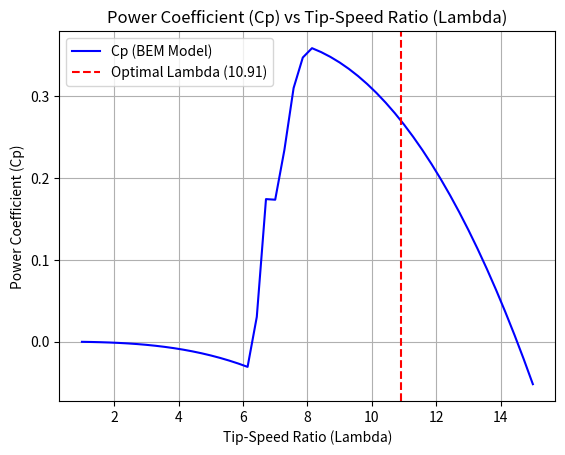
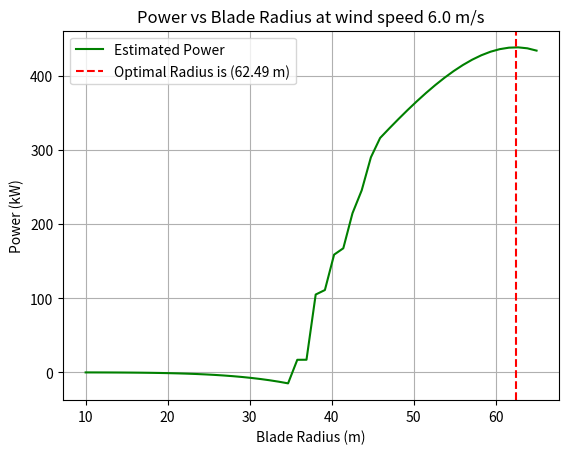

Here is the Python script that generated these plots, in order:
import math 
import numpy as np 
import matplotlib.pyplot as plt 

"""
I am finding the root of a function g(lambda)=0 using the newton raphson technique 
Also calculating the relative error between iterations such that the loop will stop when the gap between iterations is small enough to be approximated as the root. This is defined by the equation ((xn-xnold)/xn) the theory behind this equation is that as the newton raphson equation convergs towards the root, the 'bracket' between the two guesses gets smaller. 
this small error calculation means that once the bracket between guesses is sufficiently small the code will have found the root. this prevents excessive iterations finding an exact root.

Parameters
f : the function of lambda derived from the primary power equation for wind turbones: P = 1/2 * air density * pi * Radius of blade^2 * Cp * air velocity^3
Df : The derivative of f described above 
x0 : my initial guess for lambda 
rleative_error_tolerance : The cirteria for loop termination - once the relative error between guesses is below this value the code will stop running.
max_iter : a pre determined number of maximum iterations - I have had to select a number of 50 iterations to prevent an infinite loop. (not sure if i need this only probably need one or the other)

"""

#Implemementning Newton raphson method 
def newton(f, Df, x0, relative_error_tolerance, max_iter):
    
    #initial root guess for tts ratio based on reseach - range is 6 to 9.5, this section will also store the previous guess to input into a formula to calculate the relative error 
    xn_old = x0
    
    #loop for a maximum number of iterations
    for n in range(1, max_iter + 1):
        
        #Evaluating f(x0) and f'(x0) at the previous guess value 
        fxn_old = f(xn_old)
        Dfxn_old = Df(xn_old)
        
        #preventing my code crashing with a zero error 
        if Dfxn_old == 0:
            print('Zero derivative - No solution found')
            return None 
        
          #Using newton raphson formula to calculate the new guess 
        xn = xn_old - (fxn_old / Dfxn_old)
    
    #calculating stoping criteria based on Approximate relative error, there are two formulae here using if and else, the first deals with most cases and the  second deals with the case in which xn is exactly zero 
        if xn != 0: 
         error = abs((xn - xn_old) / xn)
        else:
         error = abs(xn - xn_old)
        
        print(f" Iteration {n}: x = {xn:.8f}, Relative error = {error:.2e}") #this print uses f string placeholders to print the output values based on the calculations
   
    #If the error is within the acceptable tolerance, the solution has been found
        if error < relative_error_tolerance:
         
            print(f" Relative error is less than error tolerance after {n} iterations -> solution found ") #maybe over the top adding an f string to present how many iterations it took to converge 
         
            return xn
    
    #Updating the old guess to continue the loop if the error has not been reached 
        xn_old = xn
    
    #secondary criteria - maximum number of iterations. If the set limit is reached wihtout a root being found the code will terminate and report failure 
    print(f"Maximum iterations {max_iter} exceeded, no solution found.")
    return None 

""" 
The code from lines 65 to 168 models the behavior of a wind turbine of radius 20.5m, this was ok for me to do as unlike the other sections of the report I am solely modelling the power output and power coefficient of the wind turrbine NOT its strength or lifetime which means using a 20.5m model values will still maintain accuracy when used to calculate values for wind turbines with longer blades 
To calculate the Power Coefficient (Cp) accurately, a BEM simulation was the only feesable option. I couldn't get a model which ran to 50m diameter however the behavior of the models is identical from radius of 20 to radius of 50 
The data below is copied directly from 'the fundamental text on wind turbine design' I have chosen to model the blades behavior using BEM theory because while it does face limitations in higher radii (r>=60m) which require correction models, more accurate methods such as computational fluid dynamics are too 'compuationally expensive' which means even if i could code that 
my mac cant run computatioonal fluid dynamics. 
There were two interesting areas in this section that required extensive research - the glauert correction for 'high axial induction' using only the simple BEM theory model gave outputs that would be initially acceptable but in comparing them to experimental values from the real world they were found to be quite inaccurate, especially in terms of power generation. 
The second was the axial induction factor, the code for this made up a significant portion of this section
"""
def get_airfoil_data(alpha_deg):
    """
    Model of airfoil data (Cl and Cd).
    """
    alpha_rad = math.radians(alpha_deg)
    if abs(alpha_deg) < 10:
        Cl = 2 * math.pi * alpha_rad
    else:
        Cl = 0 # Simplified stall in case the 'angle of attack' of the blade is over 10 degrees. angle of attack is the angle that the blade edge makes with the wind.
    Cd = 0.015
    return Cl, Cd

def calculate_Cp(lambda_value, omega_r, v_wind):
    blade_data = [
        {"r": 4.5, "twist": 20.0, "chord": 1.63}, {"r": 6.5, "twist": 13.0, "chord": 1.540},
        {"r": 8.5, "twist": 7.45, "chord": 1.420}, {"r": 10.5, "twist": 4.85, "chord": 1.294},
        {"r": 12.5, "twist": 3.15, "chord": 1.163}, {"r": 14.5, "twist": 2.02, "chord": 1.026},
        {"r": 16.5, "twist": 0.77, "chord": 0.881}, {"r": 18.5, "twist": 0.14, "chord": 0.705},
        {"r": 20.3, "twist": 0.02, "chord": 0.265} 
    ]
    R_total = 20.5
    B_num = 3
    RHO_AIR = 1.225
    total_torque = 0.0

    for i in range(len(blade_data) - 1):
        elem = blade_data[i]
        r = elem["r"]; chord = elem["chord"]
        dr = blade_data[i+1]["r"] - r
        a = 0.0; a_prime = 0.0

        for _ in range(100):
            if (1 + a_prime) * omega_r * r == 0: continue
            phi_rad = math.atan(((1 - a) * v_wind) / ((1 + a_prime) * omega_r * r))
            if phi_rad < 0: phi_rad += math.pi
            alpha_deg = math.degrees(phi_rad) - elem["twist"]
            Cl, Cd = get_airfoil_data(alpha_deg)
            Cn = Cl * math.cos(phi_rad) + Cd * math.sin(phi_rad)
            Ct = Cl * math.sin(phi_rad) - Cd * math.cos(phi_rad)
            sigma = (B_num * chord) / (2 * math.pi * r)
            f = (B_num / 2) * (R_total - r) / (r * math.sin(max(phi_rad, 0.001))) # Avoid sin(0)
            F = (2 / math.pi) * math.acos(math.exp(-min(f, 35)))
            
            #Using the Glauert correction for high a values 
            a_c = 0.2
            
            K_denom = (sigma * Cn)
            if K_denom == 0: K_denom = 1e-6 # Avoid division by zero *do not remove* code wont work
            K = (4 * F * math.sin(phi_rad)**2) / K_denom
            
            a_new_unreliable = 1 / (K + 1) if K != -1 else 0.5
            
            if a_new_unreliable <= a_c:
                 a_new = a_new_unreliable
            else:
                # Calculate the term inside the square root
                sqrt_term_content = (K*(1 - 2*a_c) + 2)**2 + 4*(K*a_c**2 - 1)
                
               # Safety net to prevent math error - if value is negative falls back on the previous simpler equation
                if sqrt_term_content < 0:
                    a_new = a_new_unreliable 
                else:
                    sqrt_term = math.sqrt(sqrt_term_content)
                    a_new = 0.5 * (2 + K*(1 - 2*a_c) - sqrt_term)
                
            a = 0.7 * a + 0.3 * a_new
            
            Ct_denom = (sigma * Ct)
            if Ct_denom == 0: Ct_denom = 1e-6
            denom = (4 * F * math.sin(phi_rad) * math.cos(phi_rad) / Ct_denom) - 1
            
            if denom == 0:
                a_prime_new = 0.0
            else:
                a_prime_new = 1 / denom

            # check for convergence using 'a' and 'a_prime'
            if abs(a - a_new) < 1e-5 and abs(a_prime - a_prime_new) < 1e-5:
                break
            
            # updating a_prime for each loop that its used 
            a_prime = 0.7 * a_prime + 0.3 * a_prime_new
        
        V_rel_sq = ((1-a)*v_wind)**2 + ((1+a_prime)*omega_r*r)**2
        p_T = 0.5 * RHO_AIR * V_rel_sq * chord * Ct
        total_torque += B_num * p_T * r * dr
    
    Area = math.pi * R_total**2
    P_avail = 0.5 * RHO_AIR * Area * v_wind**3
    return total_torque * omega_r / P_avail if P_avail > 0 else 0.0

""" 
Instead of using a really complex method for deriving my expressions for the functions G and G' I am using the mathematical formula for the derivative of a function - how much it changes over a step which is usually time 
This is essentially like changing distance to distance over time and then to acceleration 
"""

#Defining input constants such as step size, rotational speed and the radius used in the BEM model - NB this radius is not the optimal radius it is the model radius used to find cp 
step_size = 1e-5 # Middle ground testing step sizes for functions 
Radius = 20.5
Omega_r = 10.0 * (2 * math.pi /60) #I am using 10 rpm here as that is within the optimal range for an industrial wind turbine in lower wind speeds. 
    
def g_lambda(lambda_value):
    """ 
    this is the origignal function derived from the equation for power from a wind turbine
    """
    
    h = step_size
    
    #Adjusting v wind from a constant to a dynamic value 
    V_mid = (Omega_r * Radius)/lambda_value 
    V_high = (Omega_r * Radius)/(lambda_value + h)
    V_low = (Omega_r * Radius)/(lambda_value - h) 
    
    #the BEM theory model needs to be called now three times in order for the derivative to be found accurately 
    Cp_mid = calculate_Cp(lambda_value, Omega_r, V_mid)
    Cp_high = calculate_Cp(lambda_value + h, Omega_r, V_high)
    Cp_low = calculate_Cp(lambda_value - h, Omega_r, V_low)
    
    #Calculating the first derivative numerically 
    dCp_dlambda = (Cp_high - Cp_low) / (2 * h )
    
    #calculation step for g
    g = 2 * Cp_mid + lambda_value * dCp_dlambda
    return g 

def dg_dlambda(lambda_value):
    h = step_size
    
    V_mid = (Omega_r * Radius)/(lambda_value) 
    V_high = (Omega_r * Radius)/(lambda_value + h)
    V_low = (Omega_r * Radius)/(lambda_value - h) 
    
    Cp_mid = calculate_Cp(lambda_value, Omega_r, V_mid)
    Cp_high = calculate_Cp(lambda_value + h, Omega_r, V_high)
    Cp_low = calculate_Cp(lambda_value - h, Omega_r, V_low)
    
 
    #we need dCp/dlambda here aswell 
    dCp_dlambda = (Cp_high - Cp_low) / (2 * h)
    
    #doing the same for second derivative 
    d2Cp_dlambda2 = (Cp_high - 2 * Cp_mid + Cp_low) / (h**2)
    
    #Numerically calculating g'(lambda) - the derivative of g(lambda)
    dg_dlambda = 3 * dCp_dlambda + lambda_value * d2Cp_dlambda2
    return dg_dlambda

""" 
This is the final section - collating the inputs from all of the previous code to put through the newton raphson solver and to print the results for power generation and for power coefficient

"""
if __name__ == "__main__":
    
    # Design constants 
    # these calculations will use the annual average wind speed of our land based wind farm, but the BEM (blade element momentim model) theory needs to use dynamic wind values 
    V_wind = 6.0
    
    # the rotational velocity of wind turbine is set globally (across the whole code) to 10rpm which is around 1 rad/s since this is in the normal range of large wind turbines and a lower rotational velocity lowers 
    # wear on the gears, bearings etc inside of the wind turbine generator, this lengthens its life and reduces the ferquency of required visits to maintain it 
    print("Wind Turbine Power and Cp Optimization using Newton Raphson and BEM Theory")
    print(f"Annual Site Wind Speed Average: {V_wind} m/s")
    print(f"Design Rotational Speed: {Omega_r:.3f} rad/s (10 RPM)")

    # Setting constants for the newton raphson to run
    lambda_guess = 8.5   # Initial guess for the optimal tip to speed ratio 
    ERROR_TOLERANCE = 1e-6 #Calculated acceptable error - not relative error tolerance from earlier as that is a stopping term which changes as the iterations progress, this is a number for the value accuracy which I want the code to meet 
    MAX_ITER = 20      #arbitrary number just in case the relative error tolerance section didnt do its job, if i was using bisection i would use the relevant equation to calculate the number of itersations that it should take 

    # running newton raphson solver using all the setup from above 
    # Pass the numerical functions to the solver
    lambda_optimal = newton(g_lambda, dg_dlambda, lambda_guess, ERROR_TOLERANCE, MAX_ITER)
                               
                              

    # Final calculations and findings 
    if lambda_optimal is not None:
        # Calculate final radius based on the annual average wind speed for the turbine site 
        R_optimal = (lambda_optimal * V_wind) / Omega_r
        D_optimal = 2 * R_optimal
        
        # Calculate the Cp at the optimal lambda using the model's physics
        # We must use the V_wind that CORRESPONDS to lambda_optimal for the 20.5m model
        V_wind_for_optimal_Cp = (Omega_r * Radius) / lambda_optimal 
        Cp_at_optimal = calculate_Cp(lambda_optimal, Omega_r, V_wind_for_optimal_Cp)
        
        print("Optimization successs")
        print(f"Optimal Tip-Speed Ratio: {lambda_optimal:.4f}")
        print(f"Max Power Coefficient at this TTS: {Cp_at_optimal:.4f}")
        print(f"Optimal Rotor Radius: {R_optimal:.2f} m")
        print(f"Optimal Rotor Diameter: {D_optimal:.2f} m")
    else:
        print("\nOptimization failed. Could not find a solution.")


"""
Creating a plot of the results (Cp against lambda and then Power vs radius) as long as the root has been found
"""
if lambda_optimal is not None:
    print("Plotting Cp vs Lambda & Power vs radius")
    
    #first plot - Cp vs lambda - I am actually modelling this using values from a paper (cited in report) which has a corresponding graph of power vs radius and cp vs lambda which allows me to check the shape of the graphs against those in the text cited. 
    #the graph in the text 'the aerodynamics of wind turbines' is attached in the report and usedt
    #value range
    Lambda_values = np.linspace(1,15,50)  
    Cp_values = []
    
    for Lambda in Lambda_values:
        V_wind_dynamic = (Omega_r * Radius) / Lambda
        Cp = calculate_Cp(Lambda, Omega_r, V_wind_dynamic)
        Cp_values.append(Cp)
        
        
    plt.figure(1)
    plt.plot(Lambda_values, Cp_values, 'b-', label='Cp (BEM Model)')
    plt.axvline(x=lambda_optimal, color='r', linestyle='--', label=f'Optimal Lambda ({lambda_optimal:.2f})')
    plt.title('Power Coefficient (Cp) vs Tip-Speed Ratio (Lambda)')
    plt.xlabel('Tip-Speed Ratio (Lambda)')
    plt.ylabel('Power Coefficient (Cp)')
    plt.grid(True)
    plt.legend()
    plt.savefig('Cp_vs_Lambda.png')
    print("Saved 'Cp_vs_Lambda.png'")



#second plot: Power generated against radius
#radius range is from 10m to 65m
radius_range = np.linspace(10, 65, 50) # 50 points from 10m to 65m
power_values = []
RHO_AIR = 1.225 #air density at sea level 
        
print("Calculating Power-Radius plot ")
for R in radius_range:
    # Final values for Lambda are calculated using the standard formula 
    Lambda_final = (Omega_r * R) / V_wind
    
    
    # Avoid division by zero if Lambda_final is 0
    V_wind_for_model = 0.0
    if Lambda_final > 1e-6:
        V_wind_for_model = (Omega_r * Radius) / Lambda_final # 'Radius' is 20.5
    
    # Get the Cp for this tip-speed ratio (Lambda_final)
    Cp = calculate_Cp(Lambda_final, Omega_r, V_wind_for_model)

   #Calculating power for the wind turbine at the given avrage wind velocity, and the found coefficient of performance value 
    power = 0.5 * RHO_AIR * math.pi * (R**2) * Cp * (V_wind**3)
    power_values.append(power / 1_000) # Convert power to Kilowatts 
            
plt.figure(2)        
plt.plot(radius_range, power_values, 'g-', label='Estimated Power')
plt.axvline(x=R_optimal, color='r', linestyle='--', label=f'Optimal Radius is ({R_optimal:.2f} m)')
plt.title(f'Power vs Blade Radius at wind speed {V_wind} m/s')
plt.xlabel('Blade Radius (m)')
plt.ylabel('Power (kW)')
plt.grid(True)
plt.legend()
plt.savefig('Power_vs_Radius.png')
print("Saved 'Power_vs_Radius.png'")